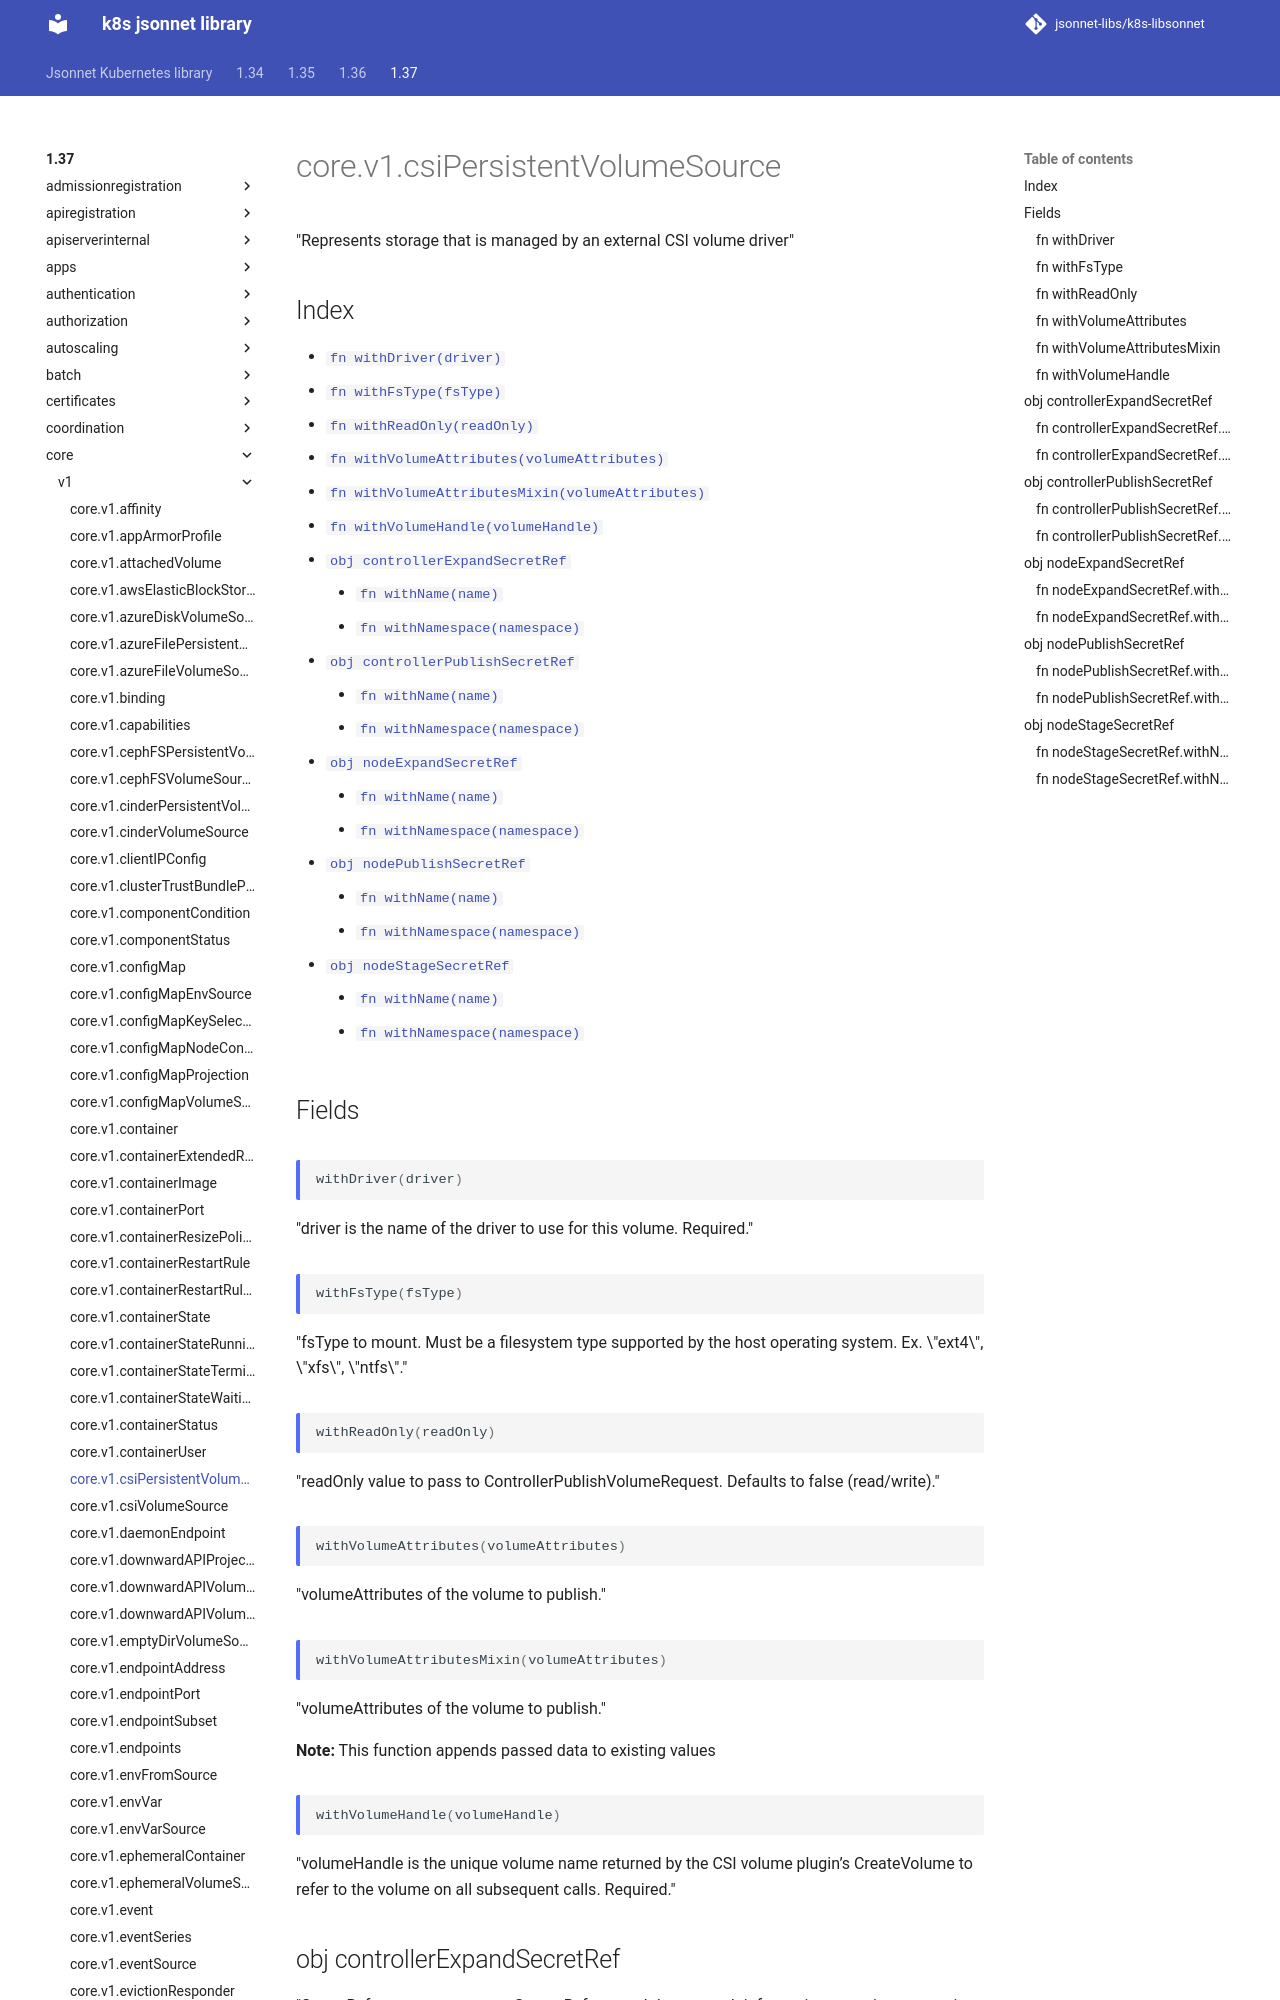

repository: jsonnet-libs/k8s-libsonnet · page: 1.37/core/v1/csiPersistentVolumeSource/index.html · generator: mkdocs

---
permalink: /1.37/core/v1/csiPersistentVolumeSource/
---

# core.v1.csiPersistentVolumeSource

"Represents storage that is managed by an external CSI volume driver"

## Index

* [`fn withDriver(driver)`](#fn-withdriver)
* [`fn withFsType(fsType)`](#fn-withfstype)
* [`fn withReadOnly(readOnly)`](#fn-withreadonly)
* [`fn withVolumeAttributes(volumeAttributes)`](#fn-withvolumeattributes)
* [`fn withVolumeAttributesMixin(volumeAttributes)`](#fn-withvolumeattributesmixin)
* [`fn withVolumeHandle(volumeHandle)`](#fn-withvolumehandle)
* [`obj controllerExpandSecretRef`](#obj-controllerexpandsecretref)
  * [`fn withName(name)`](#fn-controllerexpandsecretrefwithname)
  * [`fn withNamespace(namespace)`](#fn-controllerexpandsecretrefwithnamespace)
* [`obj controllerPublishSecretRef`](#obj-controllerpublishsecretref)
  * [`fn withName(name)`](#fn-controllerpublishsecretrefwithname)
  * [`fn withNamespace(namespace)`](#fn-controllerpublishsecretrefwithnamespace)
* [`obj nodeExpandSecretRef`](#obj-nodeexpandsecretref)
  * [`fn withName(name)`](#fn-nodeexpandsecretrefwithname)
  * [`fn withNamespace(namespace)`](#fn-nodeexpandsecretrefwithnamespace)
* [`obj nodePublishSecretRef`](#obj-nodepublishsecretref)
  * [`fn withName(name)`](#fn-nodepublishsecretrefwithname)
  * [`fn withNamespace(namespace)`](#fn-nodepublishsecretrefwithnamespace)
* [`obj nodeStageSecretRef`](#obj-nodestagesecretref)
